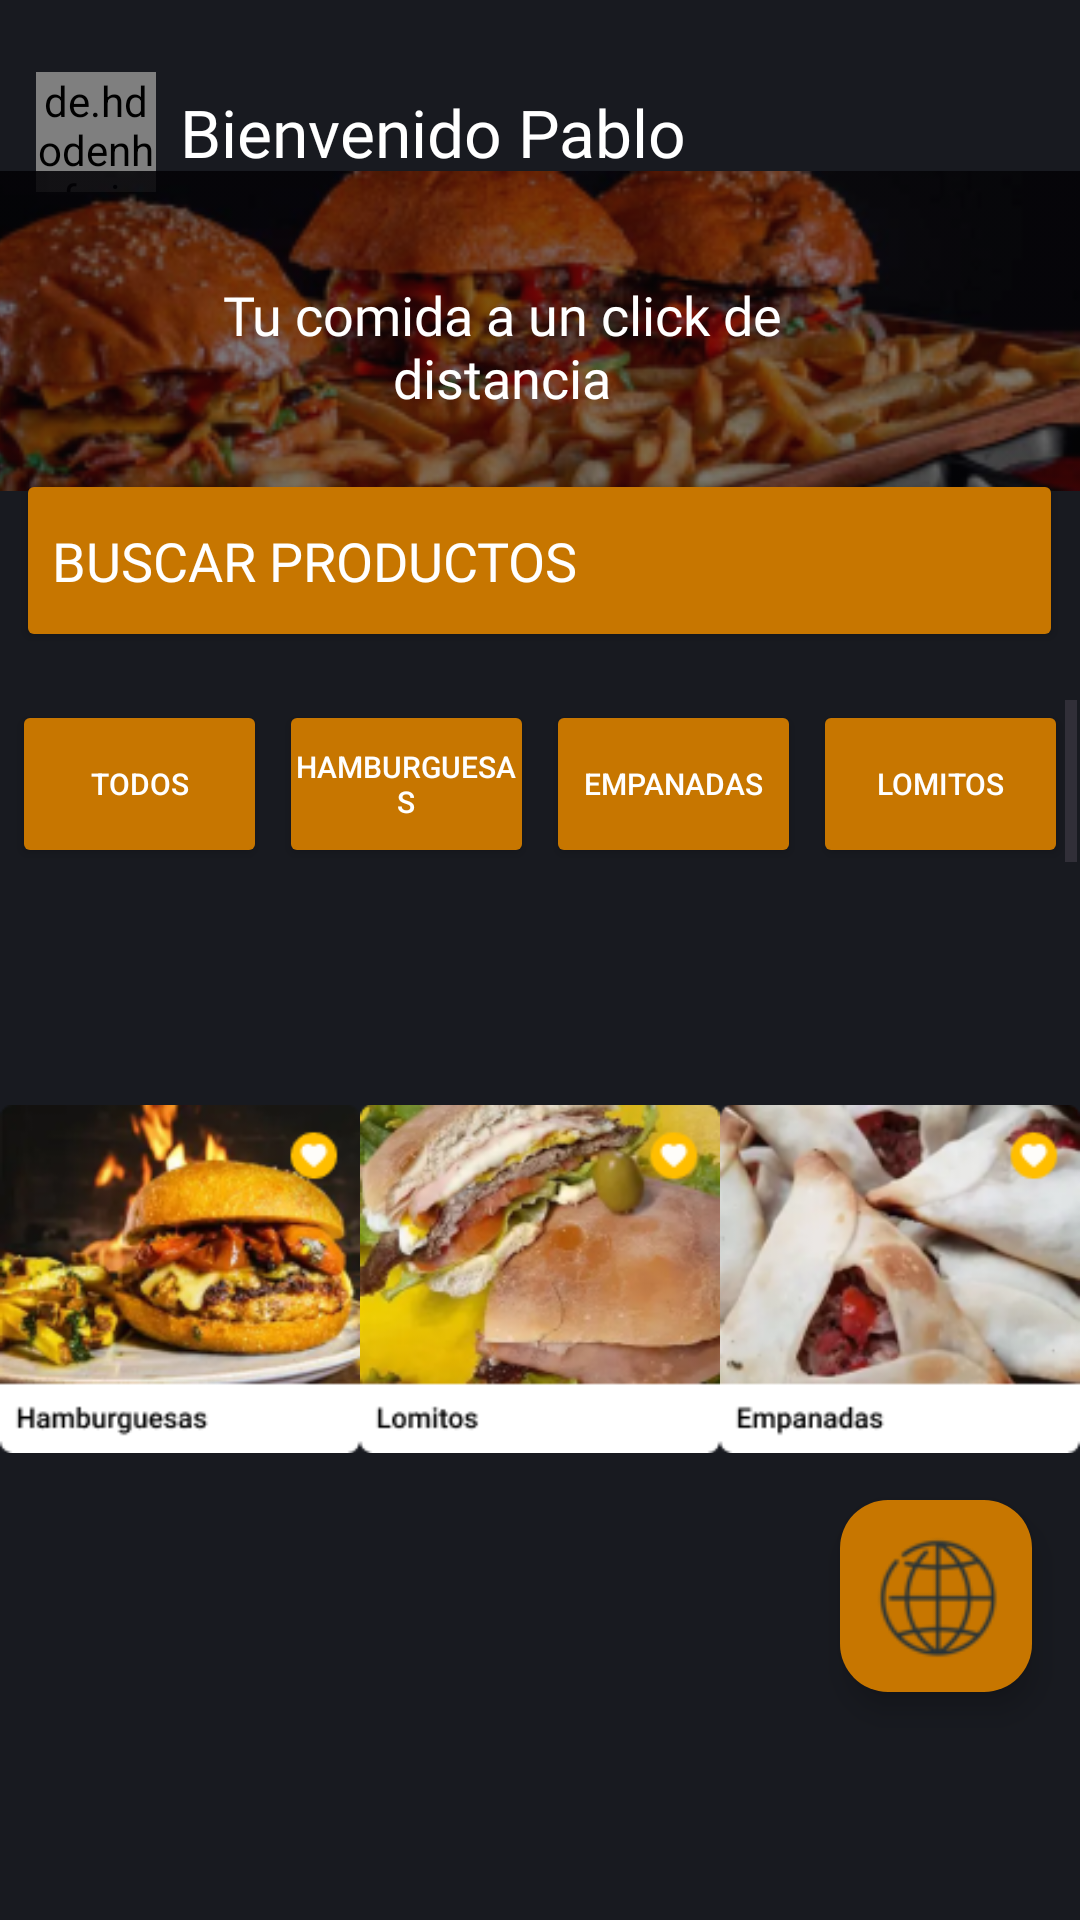

This screen was rendered from an Android layout file. Write that file and the resources it references.
<!-- AndroidManifest.xml: application theme Theme.Food_front -->
<!-- res/layout/fragment_home.xml -->
<?xml version="1.0" encoding="utf-8"?>
<androidx.constraintlayout.widget.ConstraintLayout xmlns:android="http://schemas.android.com/apk/res/android"
    xmlns:app="http://schemas.android.com/apk/res-auto"
    xmlns:tools="http://schemas.android.com/tools"
    android:id="@+id/main"
    android:layout_width="match_parent"
    android:layout_height="match_parent"
    android:background="@color/bg_dark"
    tools:context=".MainActivity">

    
    <LinearLayout
        android:id="@+id/layoutWelcome"
        android:layout_width="wrap_content"
        android:layout_height="wrap_content"
        android:orientation="horizontal"
        android:layout_marginStart="12dp"
        android:layout_marginTop="24dp"
        android:gravity="center_vertical"
        app:layout_constraintStart_toStartOf="parent"
        app:layout_constraintTop_toTopOf="parent">
        <de.hdodenhof.circleimageview.CircleImageView
            android:id="@+id/profileImage"
            android:layout_width="40dp"
            android:layout_height="40dp"
            android:src="@drawable/default_profile"
            android:layout_marginEnd="8dp"/>
        <TextView
            android:id="@+id/txtUser"
            android:layout_width="wrap_content"
            android:layout_height="wrap_content"
            android:fontFamily="@font/roboto_bold"
            android:text="Bienvenido Pablo"
            android:textSize="22sp"
            android:textColor="@color/white" />
    </LinearLayout>

    
    <com.google.android.material.floatingactionbutton.FloatingActionButton
        android:id="@+id/btnWebsite"
        android:layout_width="wrap_content"
        android:layout_height="wrap_content"
        android:layout_marginEnd="16dp"
        android:layout_marginBottom="76dp"
        android:contentDescription="@string/ir_a_pagina_web"
        app:backgroundTint="#C77600"
        app:layout_constraintEnd_toEndOf="parent"
        app:layout_constraintBottom_toBottomOf="parent"
        app:srcCompat="@drawable/internet2"
        app:tint="@null"
        app:fabSize="normal"
        app:fabCustomSize="64dp"
        app:maxImageSize="42dp" />

    <ImageView
        android:id="@+id/imageView2"
        android:layout_width="409dp"
        android:layout_height="118dp"
        app:layout_constraintBottom_toTopOf="@+id/btnbuscar"
        app:layout_constraintEnd_toEndOf="parent"
        app:layout_constraintStart_toStartOf="parent"
        app:layout_constraintTop_toBottomOf="@+id/layoutWelcome"
        app:srcCompat="@mipmap/hambur"/>

    <TextView
        android:id="@+id/textView2"
        android:layout_width="227dp"
        android:layout_height="wrap_content"
        android:fontFamily="@font/roboto_bold"
        android:foregroundTint="#020304"
        android:text="Tu comida a un click de distancia"
        android:textColor="@color/white"
        android:textSize="18sp"
        android:gravity="center"
        app:layout_constraintBottom_toBottomOf="parent"
        app:layout_constraintEnd_toEndOf="parent"
        app:layout_constraintHorizontal_bias="0.497"
        app:layout_constraintStart_toStartOf="@+id/imageView2"
        app:layout_constraintTop_toTopOf="parent"
        app:layout_constraintVertical_bias="0.156"/>

    <Button
        android:id="@+id/btnbuscar"
        android:layout_width="349dp"
        android:layout_height="61dp"
        android:backgroundTint="#C77600"
        android:fontFamily="@font/roboto_bold"
        android:text="Buscar productos"
        android:textAlignment="textStart"
        android:textColor="#FFFFFF"
        android:textSize="18sp"
        app:icon="@android:drawable/ic_menu_search"
        app:iconSize="30dp"
        app:iconTint="#FFFFFF"
        app:layout_constraintBottom_toBottomOf="parent"
        app:layout_constraintEnd_toEndOf="parent"
        app:layout_constraintHorizontal_bias="0.47"
        app:layout_constraintStart_toStartOf="parent"
        app:layout_constraintTop_toTopOf="parent"
        app:layout_constraintVertical_bias="0.26999998"
        app:strokeColor="#101010"
        app:strokeWidth="1dp"/>

    <ScrollView
        android:id="@+id/scrollView6"
        android:layout_width="0dp"
        android:layout_height="55dp"
        android:layout_marginStart="1dp"
        android:layout_marginTop="16dp"
        android:layout_marginEnd="1dp"
        android:layout_marginBottom="1dp"
        app:layout_constraintBottom_toBottomOf="parent"
        app:layout_constraintEnd_toEndOf="parent"
        app:layout_constraintStart_toStartOf="parent"
        app:layout_constraintTop_toBottomOf="@+id/btnbuscar"
        app:layout_constraintVertical_bias="0.0">

        <LinearLayout
            android:layout_width="match_parent"
            android:layout_height="wrap_content"
            android:orientation="horizontal">

            <Button
                android:id="@+id/btn3"
                android:layout_width="wrap_content"
                android:layout_height="match_parent"
                android:layout_marginLeft="3dp"
                android:layout_marginRight="1dp"
                android:layout_weight="1"
                android:backgroundTint="#C77600"
                android:duplicateParentState="true"
                android:padding="3dp"
                android:paddingLeft="3dp"
                android:paddingTop="3dp"
                android:paddingRight="3dp"
                android:paddingBottom="3dp"
                android:tag="todos"
                android:text="Todos"
                android:textColor="#FFFFFF"
                android:textSize="10sp"
                app:cornerRadius="6dp"/>

            <Button
                android:id="@+id/btn1"
                android:layout_width="wrap_content"
                android:layout_height="match_parent"
                android:layout_marginLeft="3dp"
                android:layout_marginRight="1dp"
                android:layout_weight="1"
                android:backgroundTint="#C77600"
                android:duplicateParentState="true"
                android:padding="3dp"
                android:paddingLeft="3dp"
                android:paddingTop="3dp"
                android:paddingRight="3dp"
                android:paddingBottom="3dp"
                android:tag="empanadas"
                android:text="Hamburguesas"
                android:textColor="#FFFFFF"
                android:textSize="10sp"
                app:cornerRadius="6dp"/>

            <Button
                android:id="@+id/btn"
                android:layout_width="wrap_content"
                android:layout_height="match_parent"
                android:layout_marginLeft="3dp"
                android:layout_marginRight="1dp"
                android:layout_weight="1"
                android:backgroundTint="#C77600"
                android:duplicateParentState="true"
                android:padding="3dp"
                android:paddingLeft="3dp"
                android:paddingTop="3dp"
                android:paddingRight="3dp"
                android:paddingBottom="3dp"
                android:tag="empanadas"
                android:text="Empanadas"
                android:textColor="#FFFFFF"
                android:textSize="10sp"
                app:cornerRadius="6dp"/>

            <Button
                android:id="@+id/btn4"
                android:layout_width="wrap_content"
                android:layout_height="56dp"
                android:layout_marginLeft="3dp"
                android:layout_marginRight="3dp"
                android:layout_weight="1"
                android:backgroundTint="#C77600"
                android:duplicateParentState="true"
                android:padding="3dp"
                android:paddingLeft="3dp"
                android:paddingTop="3dp"
                android:paddingRight="3dp"
                android:paddingBottom="3dp"
                android:tag="empanadas"
                android:text="Lomitos"
                android:textColor="#FFFFFF"
                android:textSize="10sp"
                app:cornerRadius="6dp"/>
        </LinearLayout>
    </ScrollView>

    <ImageView
        android:id="@+id/imageView3"
        android:layout_width="0dp"
        android:layout_height="124dp"
        android:layout_marginTop="76dp"
        app:layout_constraintEnd_toStartOf="@+id/imageView4"
        app:layout_constraintHorizontal_weight="1"
        app:layout_constraintStart_toStartOf="parent"
        app:layout_constraintTop_toBottomOf="@+id/scrollView6"
        app:srcCompat="@mipmap/hamburguesas1" />

    <ImageView
        android:id="@+id/imageView4"
        android:layout_width="0dp"
        android:layout_height="124dp"
        android:layout_marginTop="76dp"
        app:layout_constraintEnd_toStartOf="@+id/imageView6"
        app:layout_constraintHorizontal_weight="1"
        app:layout_constraintStart_toEndOf="@+id/imageView3"
        app:layout_constraintTop_toBottomOf="@+id/scrollView6"
        app:srcCompat="@mipmap/lomitos1" />

    <ImageView
        android:id="@+id/imageView6"
        android:layout_width="0dp"
        android:layout_height="124dp"
        android:layout_marginTop="76dp"
        app:layout_constraintEnd_toEndOf="parent"
        app:layout_constraintHorizontal_weight="1"
        app:layout_constraintStart_toEndOf="@+id/imageView4"
        app:layout_constraintTop_toBottomOf="@+id/scrollView6"
        app:srcCompat="@mipmap/empanadas1" />

    
    <androidx.recyclerview.widget.RecyclerView
        android:id="@+id/recyclerview_productos_home"
        android:layout_width="0dp"
        android:layout_height="0dp"
        android:layout_marginTop="16dp"
        android:layout_marginBottom="70dp"
        app:layout_constraintTop_toBottomOf="@+id/imageView3"
        app:layout_constraintBottom_toBottomOf="parent"
        app:layout_constraintStart_toStartOf="parent"
        app:layout_constraintEnd_toEndOf="parent" />

</androidx.constraintlayout.widget.ConstraintLayout>
<!-- resources referenced by this layout -->
<resources>
  <color name="bg_dark">#181A20</color>
  <color name="white">#FFFFFFFF</color>
  <!-- drawable default_profile (drawable) -->
  <?xml version="1.0" encoding="utf-8"?>
  <shape xmlns:android="http://schemas.android.com/apk/res/android"
      android:shape="oval">
      <solid android:color="#FE9A43" />
      <size
          android:width="40dp"
          android:height="40dp" />
      <padding
          android:bottom="4dp"
          android:left="4dp"
          android:right="4dp"
          android:top="4dp" />
  </shape>
  <!-- drawable internet2: png bitmap (drawable, 2901 bytes) -->
  <!-- mipmap empanadas1: png bitmap (mipmap-hdpi, 37931 bytes) -->
  <!-- mipmap hambur: png bitmap (mipmap-hdpi, 68546 bytes) -->
  <!-- mipmap hamburguesas1: png bitmap (mipmap-hdpi, 44981 bytes) -->
  <!-- mipmap lomitos1: png bitmap (mipmap-hdpi, 44357 bytes) -->
  <string name="ir_a_pagina_web">Ir a la página web</string>
  <style name="Theme.Food_front" parent="Base.Theme.Food_front" />
  <style name="Base.Theme.Food_front" parent="Theme.Material3.DayNight.NoActionBar">
          
          
          <item name="android:activityOpenEnterAnimation">@android:anim/fade_in</item>
          <item name="android:statusBarColor">@color/bg_dark</item>
          <item name="android:windowLightStatusBar">false</item>
      </style>
</resources>
